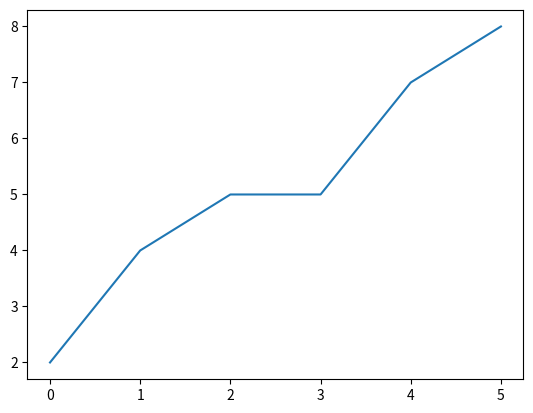

Write the Python code that produced this figure.
import matplotlib.pyplot as plt
import numpy as np

# If we do not specify the points on the x-axis,
# they will get the default values 0, 1, 2, 3
ypoints = np.array([2, 4, 5, 5, 7, 8])

plt.plot(ypoints)
plt.show()
